Image classification data set "data" (AdamGinna/TrashRec_dataset on GitHub). Class labels (6): cardboard, glass, metal, paper, plastic, trash.

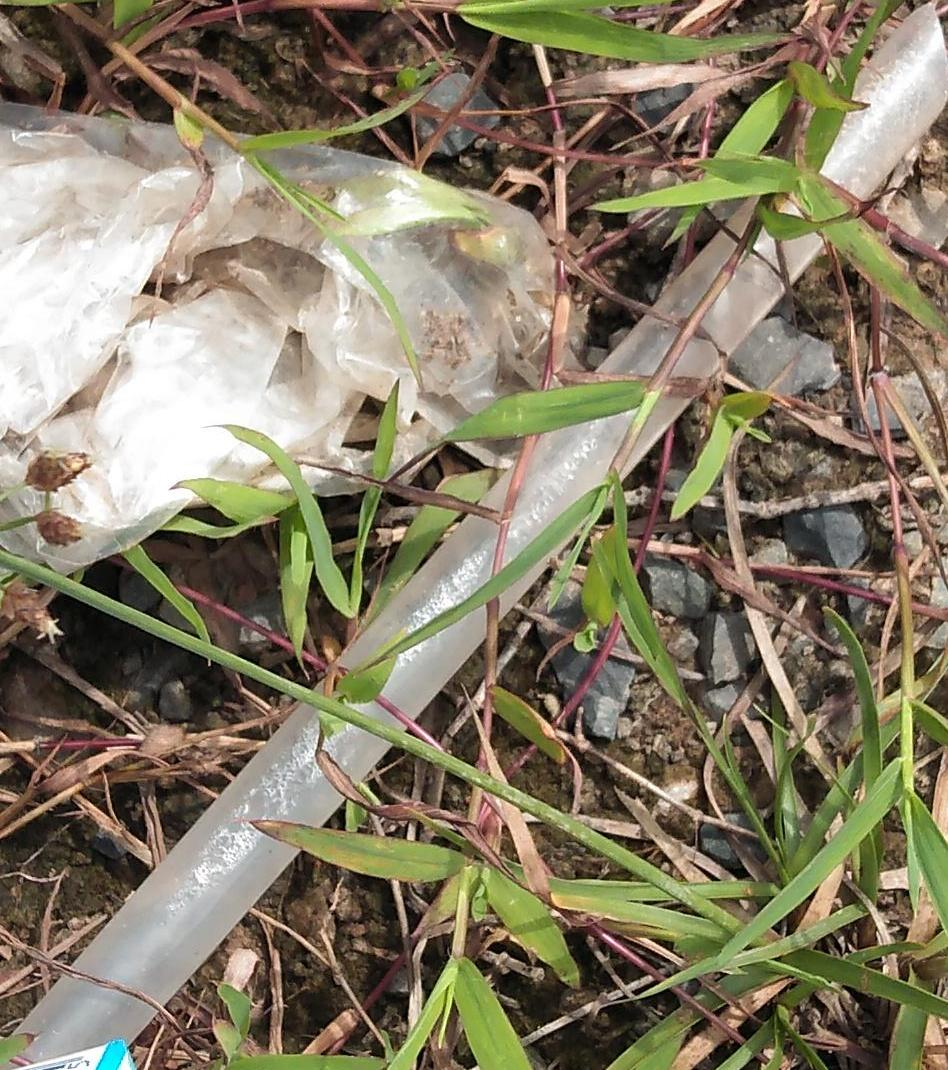
Label: plastic

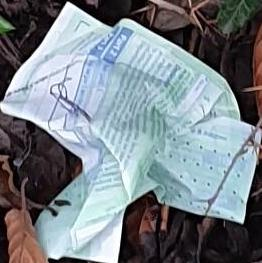
Label: paper

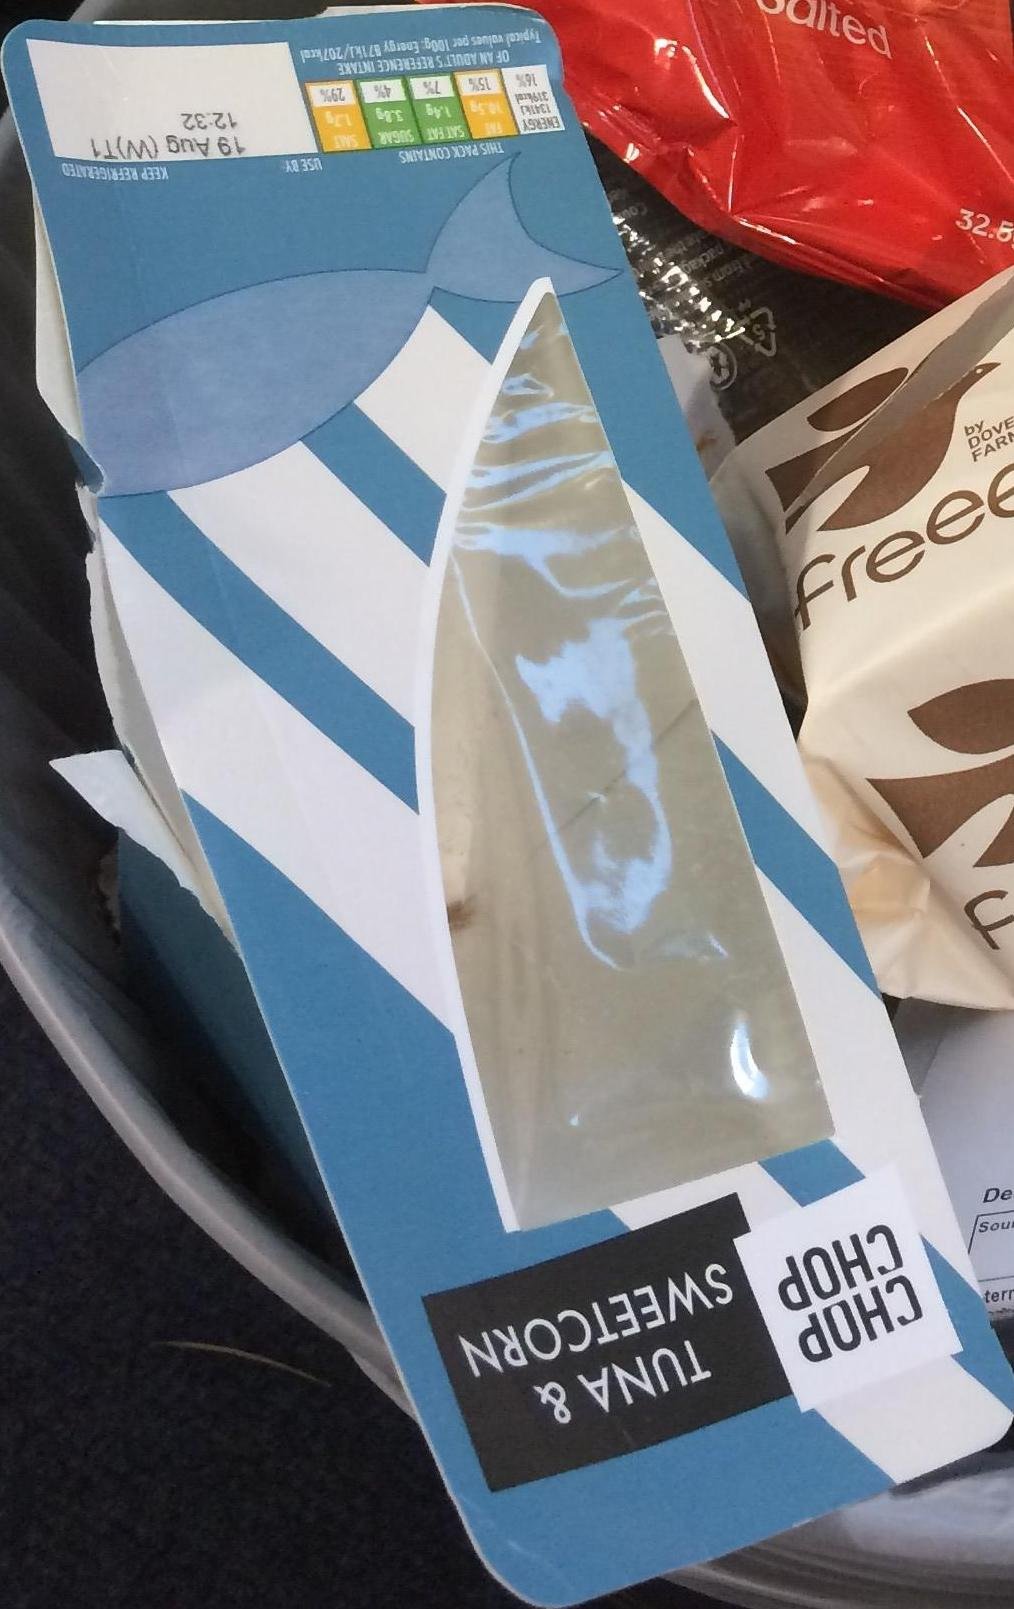
Label: cardboard

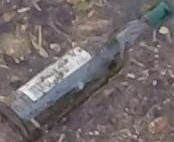
Label: glass

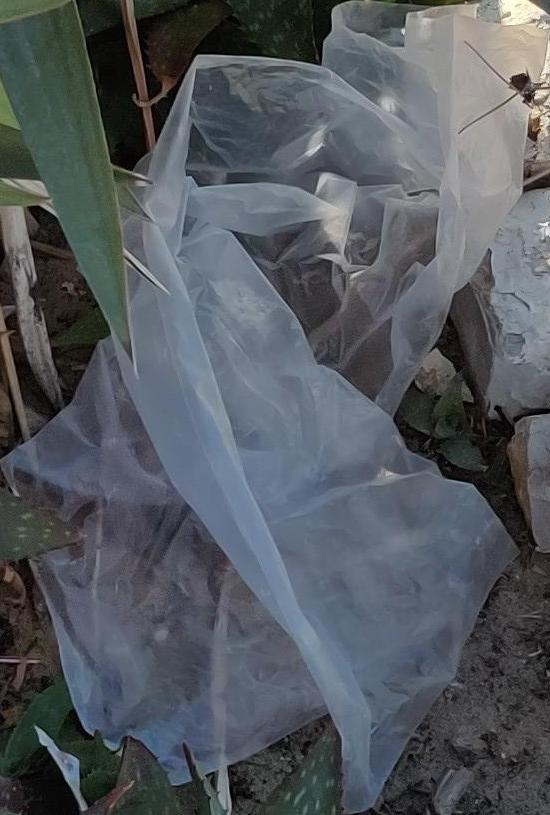
Label: plastic

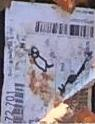
Label: paper
